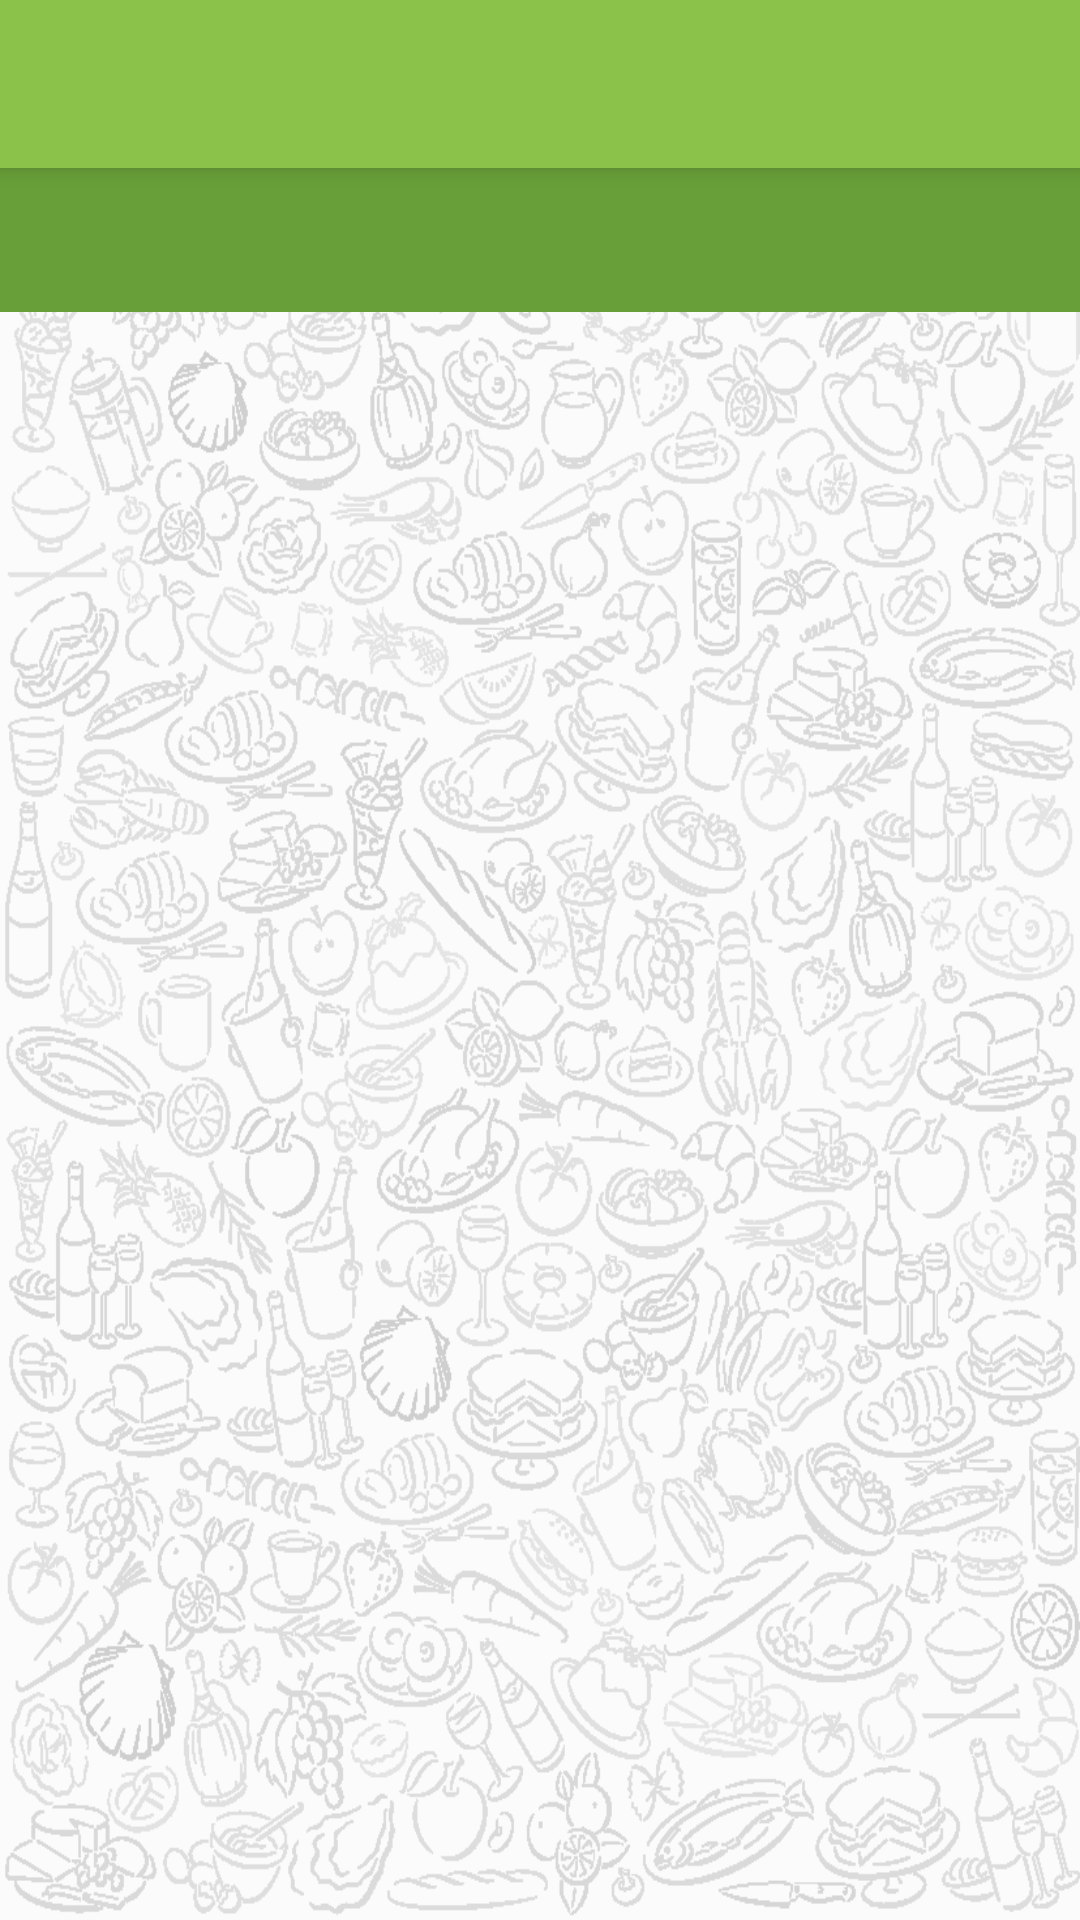

Android layout source for this screen:
<!-- AndroidManifest.xml: application theme AppTheme -->
<!-- res/layout/activity_waiter_main.xml -->
<?xml version="1.0" encoding="utf-8"?>
<android.support.design.widget.CoordinatorLayout xmlns:android="http://schemas.android.com/apk/res/android"
    xmlns:app="http://schemas.android.com/apk/res-auto"
    xmlns:tools="http://schemas.android.com/tools"
    android:id="@+id/root_container"
    android:layout_width="match_parent"
    android:layout_height="match_parent"
    tools:context="com.udacity.thefedex87.takemyorder.ui.activities.RestaurantDetailsActivity">

    <android.support.design.widget.AppBarLayout
        android:id="@+id/app_bar"
        android:layout_width="match_parent"
        android:layout_height="?actionBarSize"
        android:background="?colorPrimary"
        android:elevation="@dimen/app_bar_elevation">

            <android.support.v7.widget.Toolbar
                android:id="@+id/toolbar"
                android:layout_width="match_parent"
                android:layout_height="?actionBarSize"
                android:theme="@style/ThemeOverlay.AppCompat.Dark.ActionBar"
                app:contentInsetStart="@dimen/detail_content_intent_start"
                app:layout_collapseMode="pin">

            </android.support.v7.widget.Toolbar>
    </android.support.design.widget.AppBarLayout>

    <ImageView
        android:background="@drawable/app_bg"
        android:layout_width="match_parent"
        android:layout_height="match_parent"
        android:alpha="0.2"
        android:contentDescription="@string/content_description_background"/>

    
        
        
        
        

    <android.support.constraint.ConstraintLayout
        android:layout_width="match_parent"
        android:layout_height="match_parent"
        app:layout_behavior="@string/appbar_scrolling_view_behavior">

        <android.support.design.widget.TabLayout
            android:id="@+id/waiter_tabs"
            android:layout_width="match_parent"
            android:layout_height="wrap_content"
            android:background="@color/colorPrimaryDark"
            app:layout_constraintEnd_toEndOf="parent"
            app:layout_constraintStart_toStartOf="parent"
            app:layout_constraintTop_toTopOf="parent"
            app:tabGravity="fill"
            app:tabMode="scrollable"
            app:tabSelectedTextColor="#FFF"
            app:tabTextColor="@color/white" />

        <android.support.v4.view.ViewPager
            android:id="@+id/waiter_pager"
            android:layout_width="match_parent"
            android:layout_height="0dp"
            app:layout_constraintBottom_toBottomOf="parent"
            app:layout_constraintEnd_toEndOf="parent"
            app:layout_constraintStart_toStartOf="parent"
            app:layout_constraintTop_toBottomOf="@+id/waiter_tabs" />
    </android.support.constraint.ConstraintLayout>

    

</android.support.design.widget.CoordinatorLayout>
<!-- resources referenced by this layout -->
<resources>
  <color name="colorPrimaryDark">#689F38</color>
  <color name="white">#FFF</color>
  <dimen name="app_bar_elevation">4dp</dimen>
  <dimen name="detail_content_intent_start">48dp</dimen>
  <!-- drawable app_bg: png bitmap (drawable, 160096 bytes) -->
  <string name="content_description_background">Background app image</string>
  <style name="AppTheme" parent="Theme.AppCompat.Light.NoActionBar">
          
          <item name="colorPrimary">@color/colorPrimary</item>
          <item name="colorPrimaryDark">@color/colorPrimaryDark</item>
          <item name="colorAccent">@color/colorAccent</item>
      </style>
  <color name="colorPrimary">#8BC34A</color>
  <color name="colorAccent">#FFFF4081</color>
</resources>
